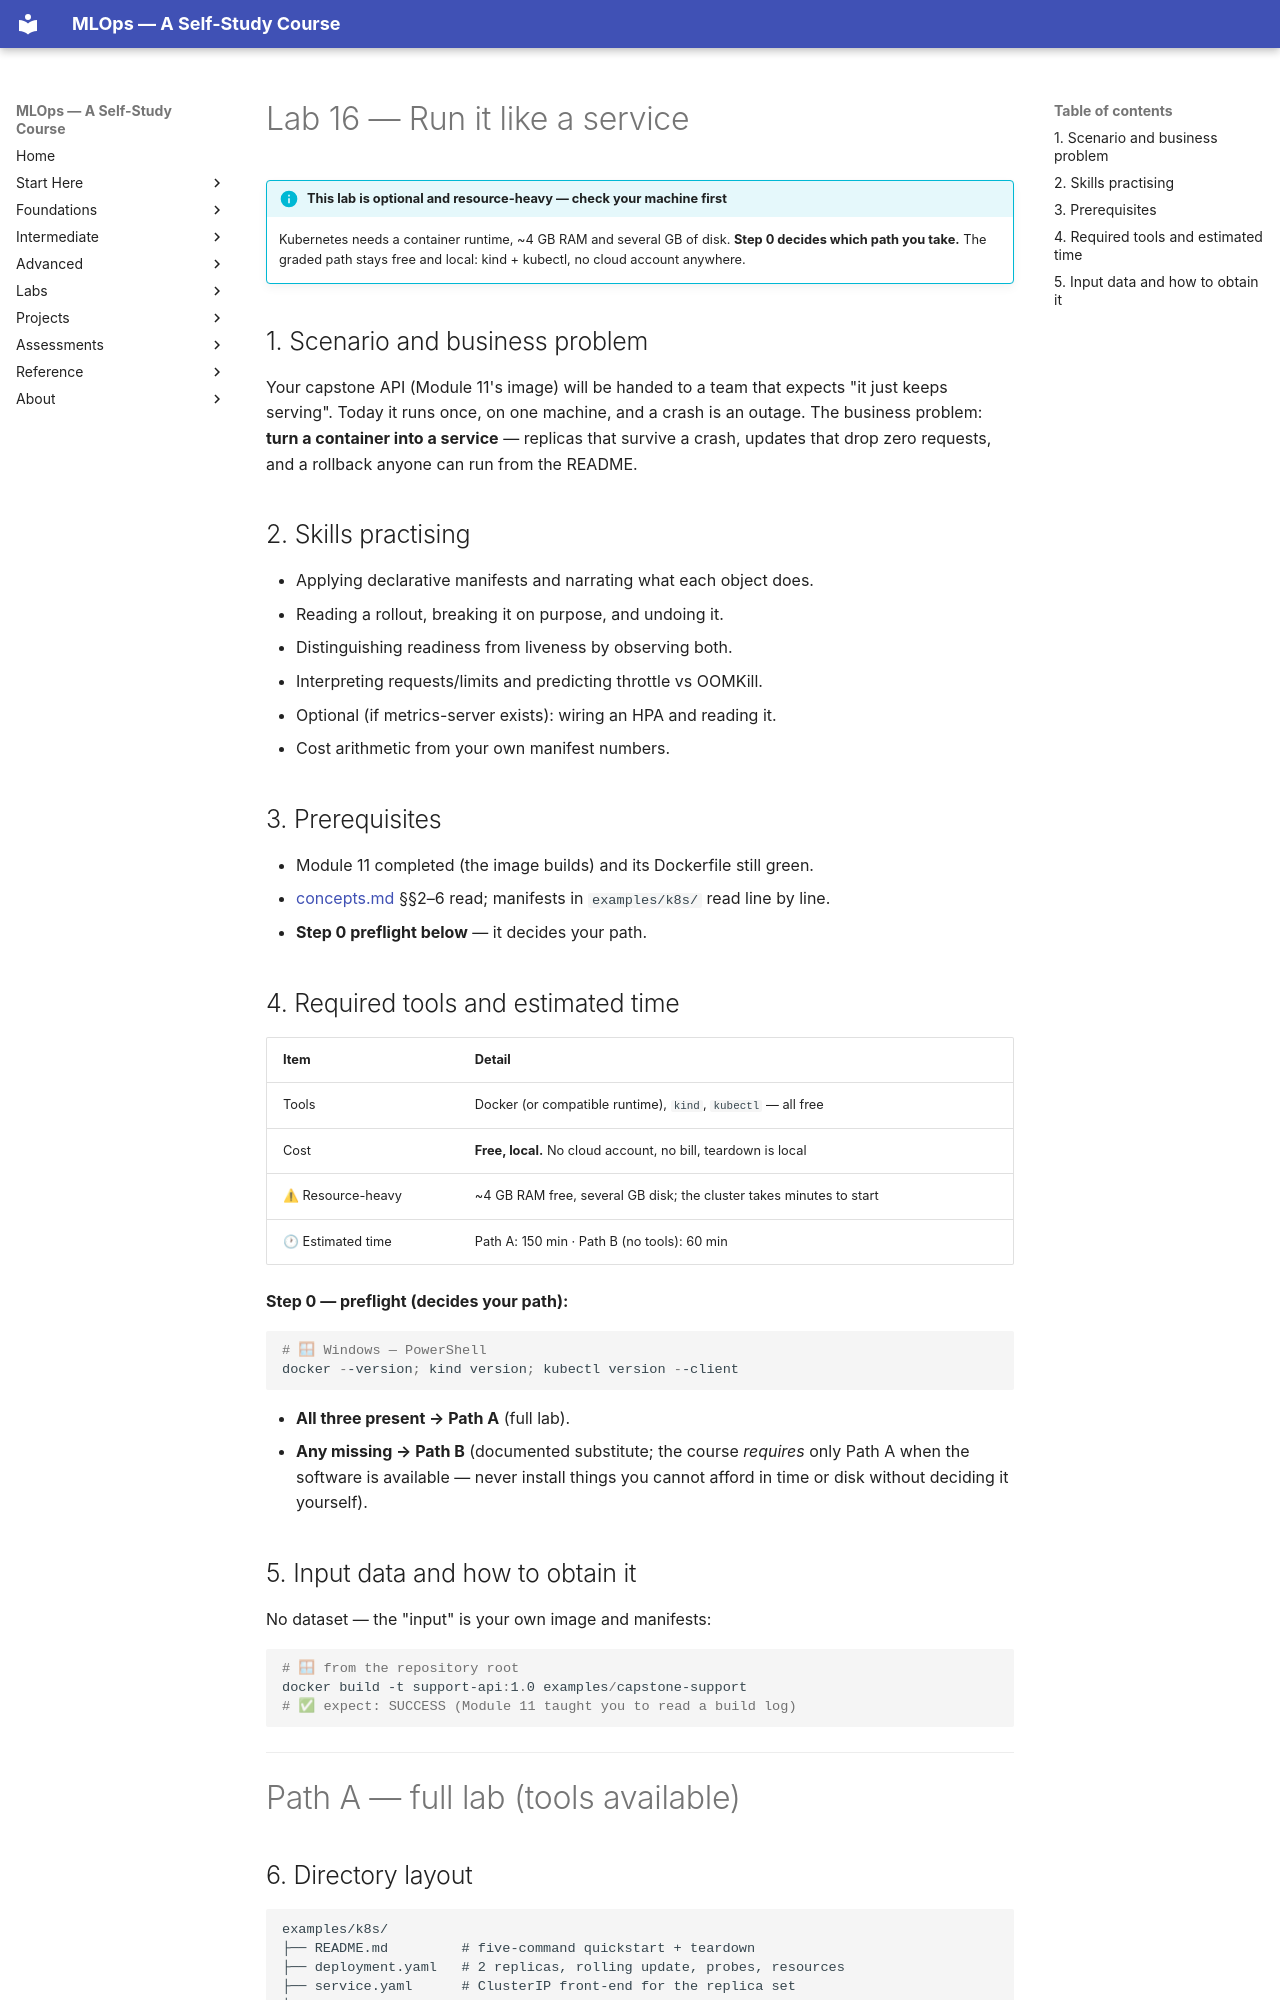

repository: nadeem-majeedch/MLOps2026 · page: modules/16-cloud-kubernetes-scaling/lab/index.html · generator: mkdocs

# Lab 16 — Run it like a service

!!! info "This lab is optional and resource-heavy — check your machine first"
    Kubernetes needs a container runtime, ~4 GB RAM and several GB of disk.
    **Step 0 decides which path you take.** The graded path stays free and
    local: kind + kubectl, no cloud account anywhere.

## 1. Scenario and business problem

Your capstone API (Module 11's image) will be handed to a team that expects
"it just keeps serving". Today it runs once, on one machine, and a crash is
an outage. The business problem: **turn a container into a service** —
replicas that survive a crash, updates that drop zero requests, and a
rollback anyone can run from the README.

## 2. Skills practising

- Applying declarative manifests and narrating what each object does.
- Reading a rollout, breaking it on purpose, and undoing it.
- Distinguishing readiness from liveness by observing both.
- Interpreting requests/limits and predicting throttle vs OOMKill.
- Optional (if metrics-server exists): wiring an HPA and reading it.
- Cost arithmetic from your own manifest numbers.

## 3. Prerequisites

- Module 11 completed (the image builds) and its Dockerfile still green.
- [concepts.md](concepts.md) §§2–6 read; manifests in `examples/k8s/` read
  line by line.
- **Step 0 preflight below** — it decides your path.

## 4. Required tools and estimated time

| Item | Detail |
|---|---|
| Tools | Docker (or compatible runtime), `kind`, `kubectl` — all free |
| Cost | **Free, local.** No cloud account, no bill, teardown is local |
| ⚠ Resource-heavy | ~4 GB RAM free, several GB disk; the cluster takes minutes to start |
| 🕐 Estimated time | Path A: 150 min · Path B (no tools): 60 min |

**Step 0 — preflight (decides your path):**

```powershell
# 🪟 Windows — PowerShell
docker --version; kind version; kubectl version --client
```

- **All three present → Path A** (full lab).
- **Any missing → Path B** (documented substitute; the course *requires*
  only Path A when the software is available — never install things you
  cannot afford in time or disk without deciding it yourself).

## 5. Input data and how to obtain it

No dataset — the "input" is your own image and manifests:

```powershell
# 🪟 from the repository root
docker build -t support-api:1.0 examples/capstone-support
# ✅ expect: SUCCESS (Module 11 taught you to read a build log)
```

---

# Path A — full lab (tools available)

## 6. Directory layout

```
examples/k8s/
├── README.md         # five-command quickstart + teardown
├── deployment.yaml   # 2 replicas, rolling update, probes, resources
├── service.yaml      # ClusterIP front-end for the replica set
├── hpa.yaml          # OPTIONAL autoscaling (needs metrics-server)
└── secrets.md        # how values enter the cluster without entering git
```
